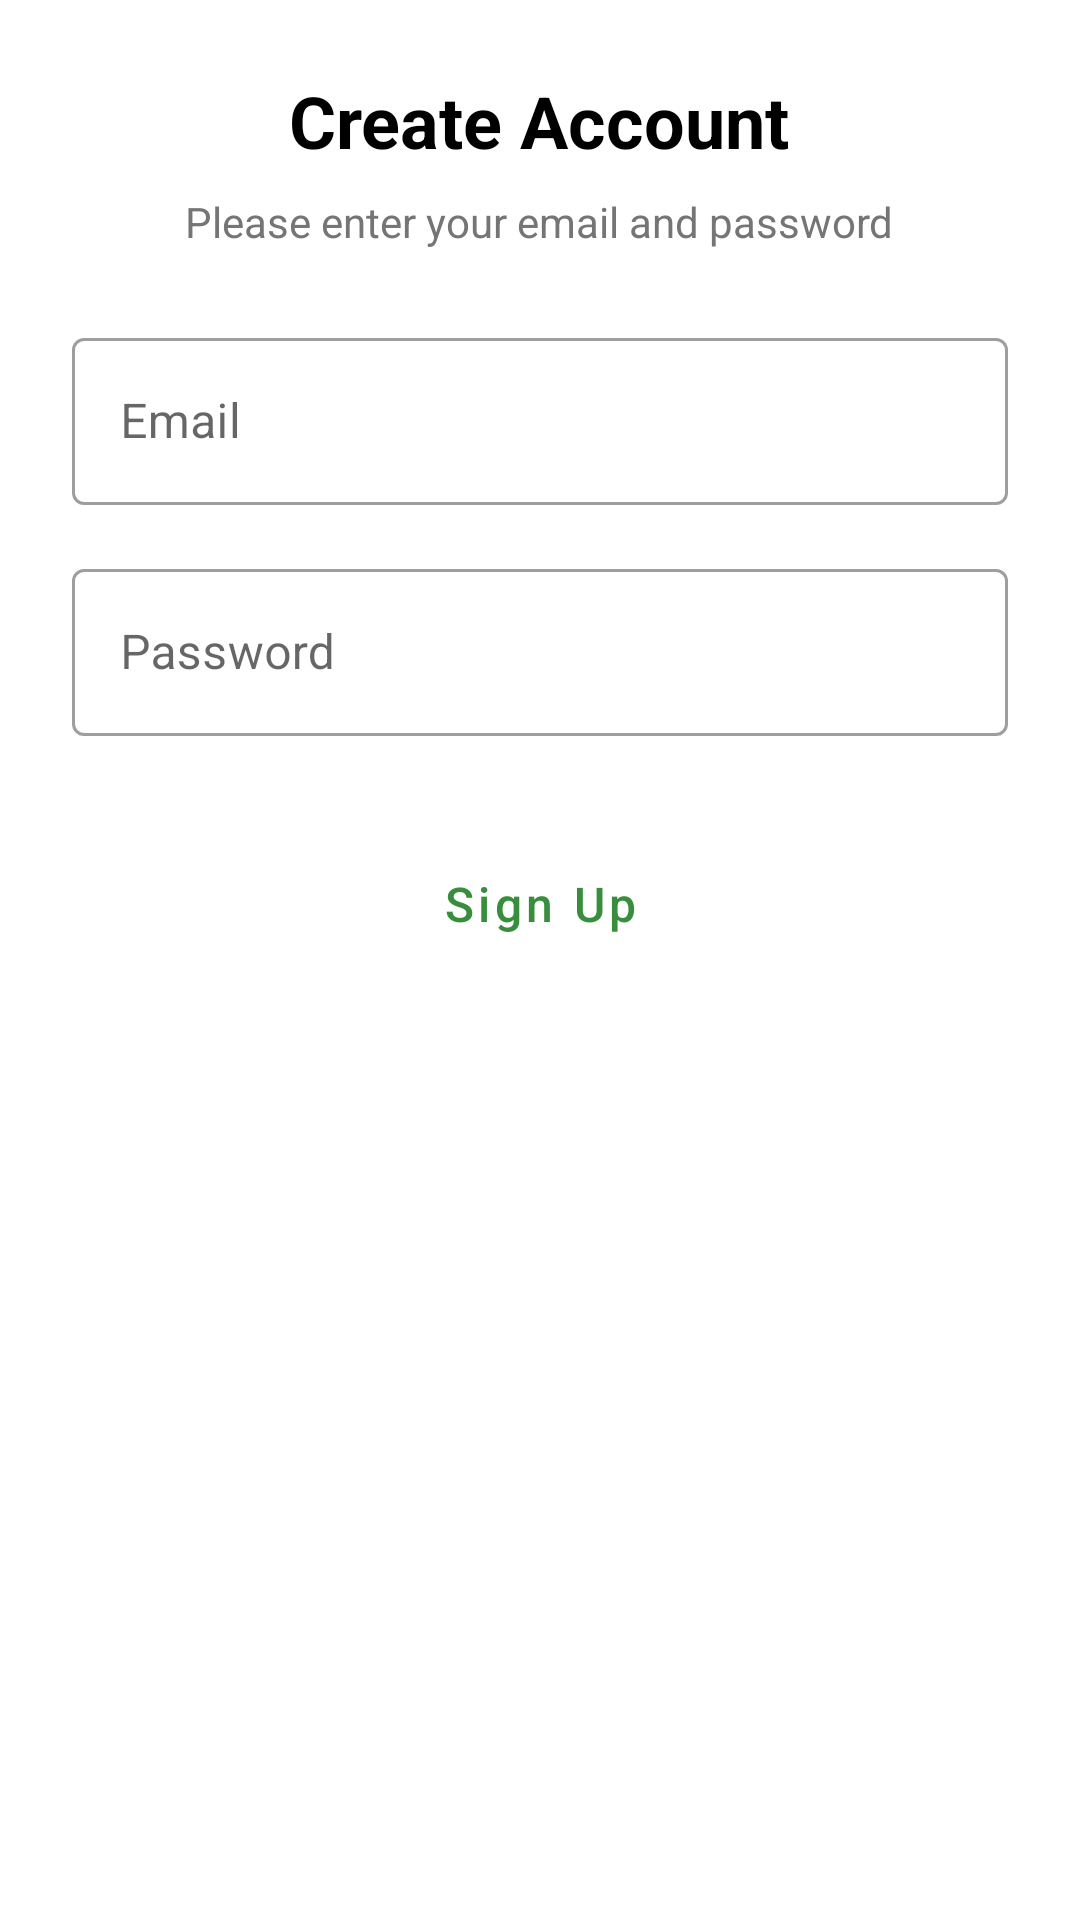

Android layout source for this screen:
<!-- AndroidManifest.xml: application theme Theme_NysreynitLab2_Light -->
<!-- res/layout/activity_signup.xml -->
<?xml version="1.0" encoding="utf-8"?>
<LinearLayout
    xmlns:android="http://schemas.android.com/apk/res/android"
    xmlns:app="http://schemas.android.com/apk/res-auto"
    android:layout_width="match_parent"
    android:layout_height="match_parent"
    android:orientation="vertical"
    android:padding="24dp"
    android:background="@color/background"
    android:gravity="center_horizontal">

    <TextView
        android:id="@+id/signupTitle"
        android:layout_width="wrap_content"
        android:layout_height="wrap_content"
        android:text="Create Account"
        android:textSize="24sp"
        android:textStyle="bold"
        android:textColor="@color/textPrimary"
        android:layout_marginBottom="8dp"/>

    <TextView
        android:id="@+id/signupSubtitle"
        android:layout_width="wrap_content"
        android:layout_height="wrap_content"
        android:text="Please enter your email and password"
        android:textSize="14sp"
        android:textColor="@color/textSecondary"
        android:layout_marginBottom="24dp"/>

    <com.google.android.material.textfield.TextInputLayout
        android:id="@+id/emailInputLayout"
        style="@style/Widget.MaterialComponents.TextInputLayout.OutlinedBox"
        android:layout_width="match_parent"
        android:layout_height="wrap_content"
        android:hint="Email"
        android:layout_marginBottom="16dp">

        <com.google.android.material.textfield.TextInputEditText
            android:id="@+id/signupEmailEditText"
            android:layout_width="match_parent"
            android:layout_height="wrap_content"
            android:inputType="textEmailAddress"
            android:importantForAutofill="yes"
            android:autofillHints="emailAddress" />
    </com.google.android.material.textfield.TextInputLayout>

    <com.google.android.material.textfield.TextInputLayout
        android:id="@+id/passwordInputLayout"
        style="@style/Widget.MaterialComponents.TextInputLayout.OutlinedBox"
        android:layout_width="match_parent"
        android:layout_height="wrap_content"
        android:hint="Password"
        android:layout_marginBottom="24dp">

        <com.google.android.material.textfield.TextInputEditText
            android:id="@+id/signupPasswordEditText"
            android:layout_width="match_parent"
            android:layout_height="wrap_content"
            android:inputType="textPassword"
            android:importantForAutofill="yes"
            android:autofillHints="password" />
    </com.google.android.material.textfield.TextInputLayout>

    <Button
        android:id="@+id/signupButton"
        android:layout_width="match_parent"
        android:layout_height="48dp"
        android:text="Sign Up"
        android:textAllCaps="false"
        android:textSize="16sp"
        android:backgroundTint="@color/buttonBackground"
        android:textColor="@color/buttonText"
        android:layout_marginTop="8dp" />

</LinearLayout>
<!-- resources referenced by this layout -->
<resources>
  <color name="background">#FFFFFF</color>
  <color name="buttonBackground">#FFFFFF</color>
  <color name="buttonText">#388E3C</color>
  <color name="textPrimary">#000000</color>
  <color name="textSecondary">#757575</color>
  <style name="Theme_NysreynitLab2_Light" parent="Theme.MaterialComponents.Light.NoActionBar">
          
          <item name="android:windowNoTitle">true</item>
          <item name="android:windowActionBar">false</item>
          <item name="android:windowBackground">@color/background</item>
          <item name="android:textColorPrimary">@color/textPrimary</item>
          <item name="android:buttonStyle">@style/Widget.MaterialComponents.Button</item>
      </style>
</resources>
